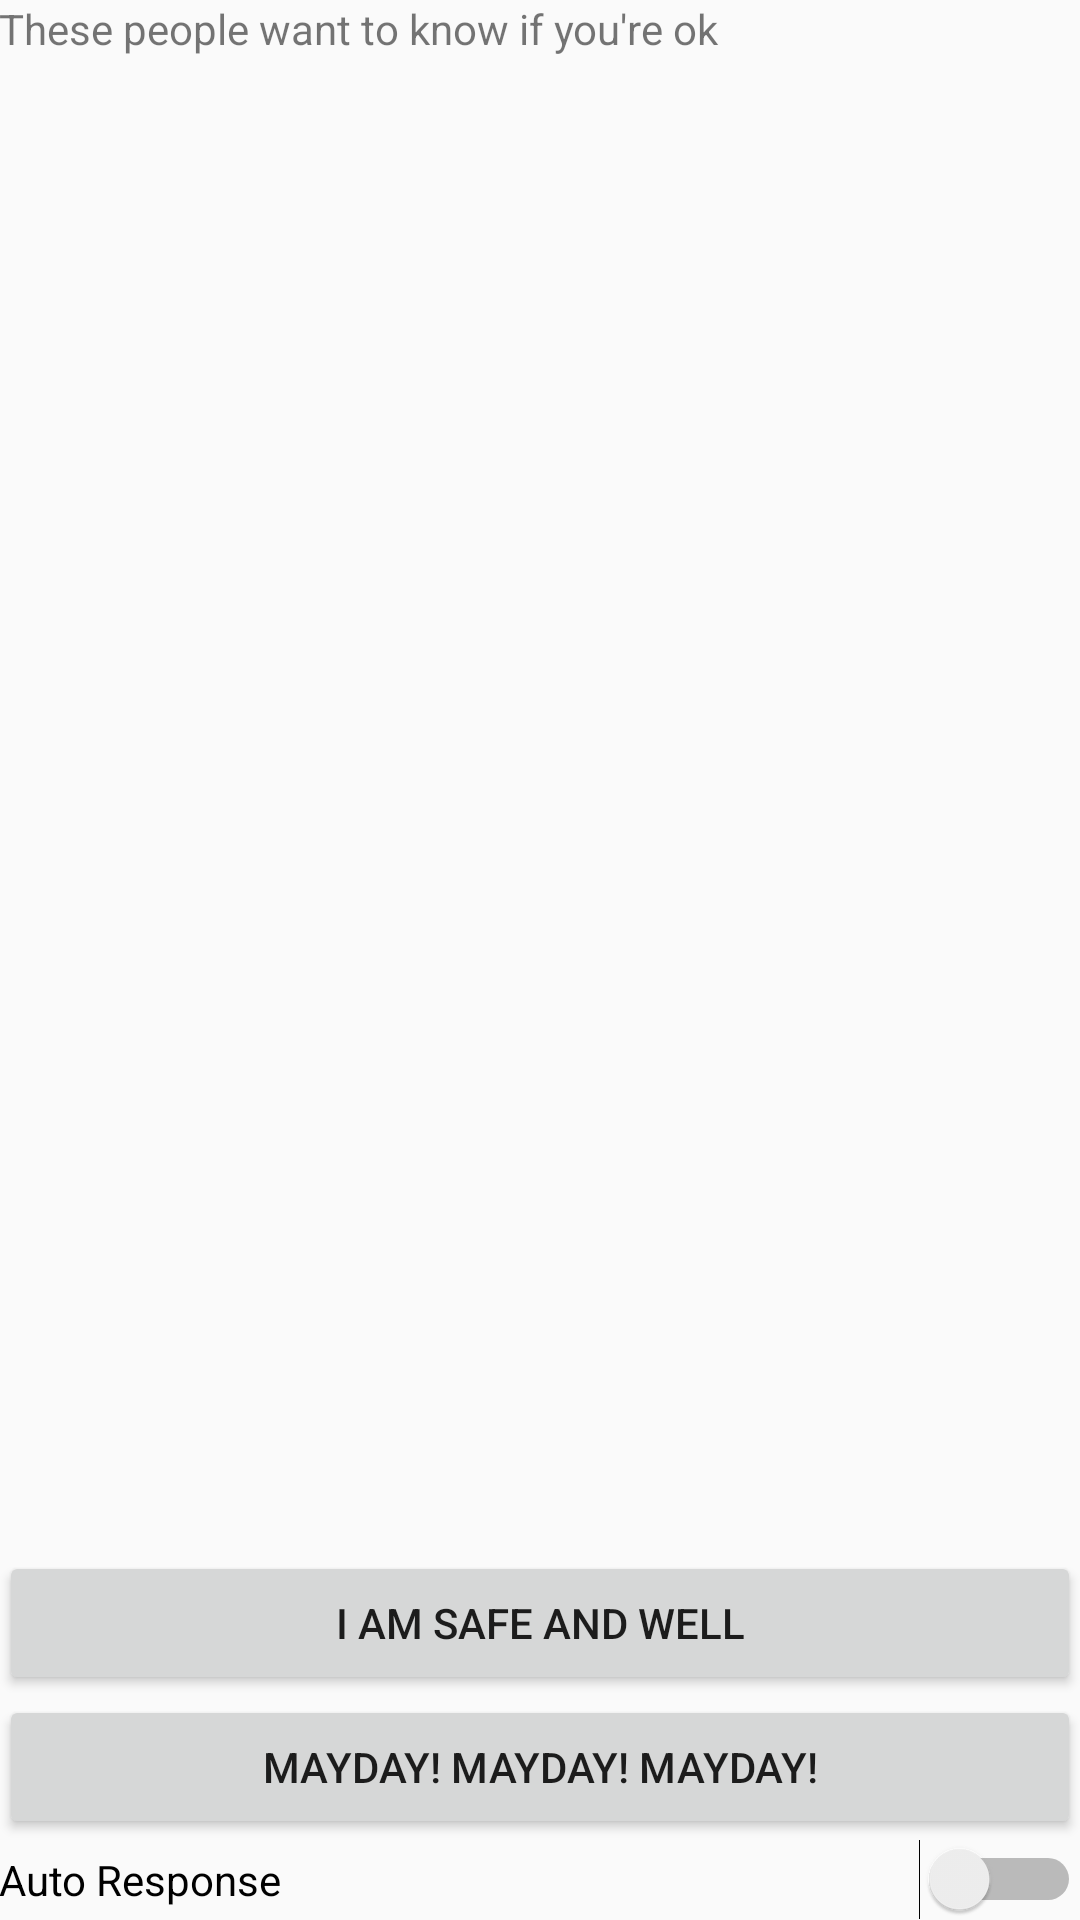

Produce the Android XML layout that renders to this screen, including the resource entries it uses.
<!-- AndroidManifest.xml: application theme Theme.Lab4 -->
<!-- res/layout/activity_lab06_3.xml -->
<?xml version="1.0" encoding="utf-8"?>
<RelativeLayout xmlns:android="http://schemas.android.com/apk/res/android"
    xmlns:tools="http://schemas.android.com/tools"
    android:layout_width="match_parent"
    android:layout_height="match_parent"
    android:padding="@dimen/margin_base"
    tools:context=".ui.va.laab06_3.MainActivity">

    <TextView
        android:id="@+id/tv_request_list"
        android:layout_width="match_parent"
        android:layout_height="wrap_content"
        android:layout_alignParentTop="true"
        android:text="@string/these_people_want_to_know_if_u_are_ok"
        android:textSize="@dimen/text_medium" />

    <ListView
        android:id="@+id/lv_messages"
        android:layout_width="match_parent"
        android:layout_height="wrap_content"
        android:layout_below="@id/tv_request_list"
        android:layout_above="@+id/ll_buttons"
        android:layout_marginTop="@dimen/margin_base"
        android:layout_marginBottom="@dimen/margin_base" />

    <LinearLayout
        android:id="@+id/ll_buttons"
        android:layout_width="match_parent"
        android:layout_height="wrap_content"
        android:layout_above="@+id/sw_auto_response"
        android:layout_marginBottom="@dimen/margin_base"
        android:orientation="vertical">

        <Button
            android:id="@+id/btn_safe"
            android:layout_width="match_parent"
            android:layout_height="wrap_content"
            android:layout_marginBottom="@dimen/margin_base"
            android:text="@string/i_am_safe_and_well" />

        <Button
            android:id="@+id/btn_mayday"
            android:layout_width="match_parent"
            android:layout_height="wrap_content"
            android:text="@string/mayday" />

    </LinearLayout>

    <Switch
        android:id="@+id/sw_auto_response"
        android:layout_width="match_parent"
        android:layout_height="wrap_content"
        android:layout_alignParentBottom="true"
        android:text="@string/auto_response" />

</RelativeLayout>
<!-- resources referenced by this layout -->
<resources>
  <string name="auto_response">Auto Response</string>
  <string name="i_am_safe_and_well">I am Safe and Well</string>
  <string name="mayday">MAYDAY! MAYDAY! MAYDAY!</string>
  <string name="these_people_want_to_know_if_u_are_ok">These people want to know if you\'re ok</string>
  <style name="Theme.Lab4" parent="Theme.AppCompat.Light.DarkActionBar" />
</resources>
